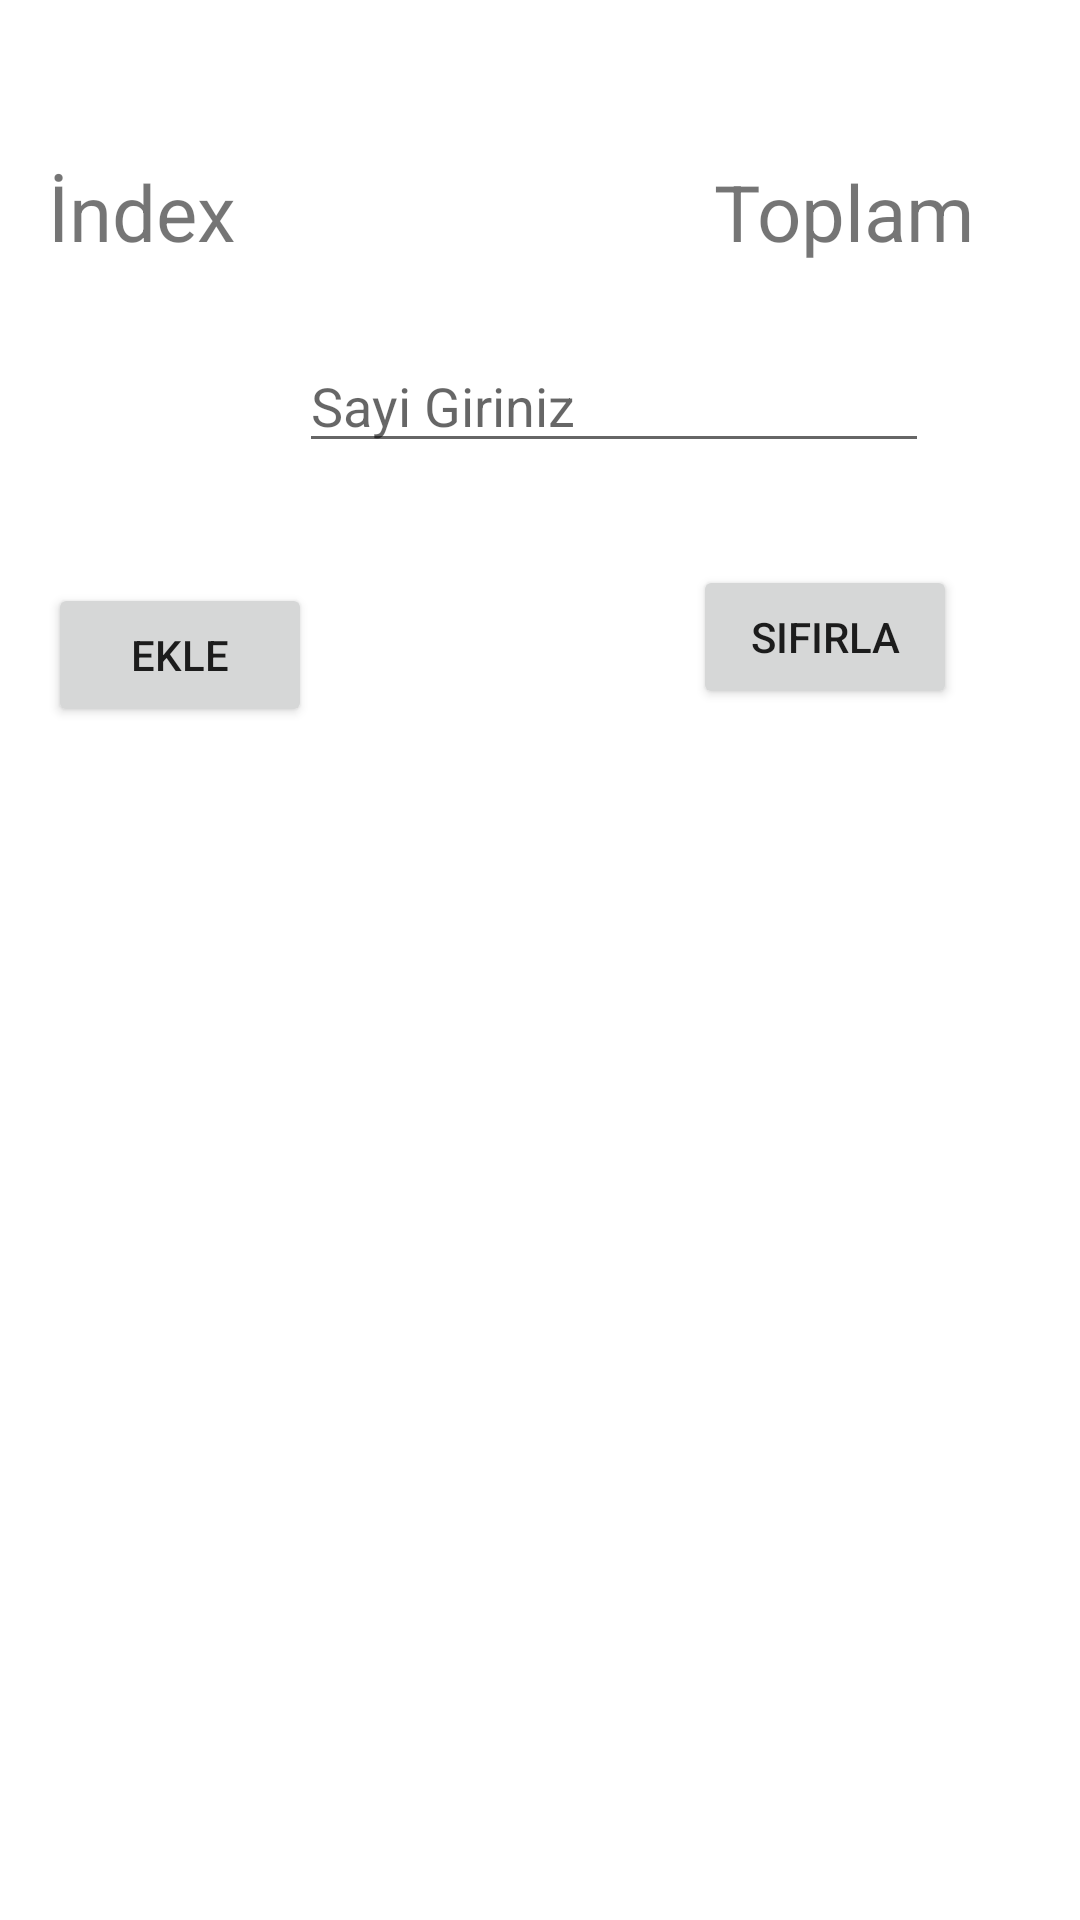

Android layout source for this screen:
<!-- AndroidManifest.xml: application theme Theme.Gelismiskomutlari -->
<!-- res/layout/uyg11.xml -->
<?xml version="1.0" encoding="utf-8"?>
<androidx.constraintlayout.widget.ConstraintLayout xmlns:android="http://schemas.android.com/apk/res/android"
    xmlns:app="http://schemas.android.com/apk/res-auto"
    xmlns:tools="http://schemas.android.com/tools"
    android:layout_width="match_parent"
    android:layout_height="match_parent">

    <TextView
        android:id="@+id/index1"
        android:layout_width="wrap_content"
        android:layout_height="wrap_content"
        android:layout_marginStart="16dp"
        android:layout_marginTop="53dp"
        android:text="İndex"
        android:textSize="26dp"
        app:layout_constraintStart_toStartOf="parent"
        app:layout_constraintTop_toTopOf="parent" />

    <TextView
        android:id="@+id/toplam1"
        android:layout_width="wrap_content"
        android:layout_height="wrap_content"
        android:layout_marginTop="53dp"
        android:layout_marginEnd="35dp"
        android:text="Toplam"
        android:textSize="26dp"
        app:layout_constraintEnd_toEndOf="parent"
        app:layout_constraintTop_toTopOf="parent" />

    <EditText
        android:id="@+id/txtsayi1"
        android:layout_width="wrap_content"
        android:layout_height="wrap_content"
        android:layout_marginStart="21dp"
        android:layout_marginTop="25dp"
        android:ems="10"
        android:hint="Sayi Giriniz"
        android:inputType="number"
        app:layout_constraintStart_toEndOf="@+id/index1"
        app:layout_constraintTop_toBottomOf="@+id/toplam1" />

    <Button
        android:id="@+id/btnekle"
        android:layout_width="wrap_content"
        android:layout_height="wrap_content"
        android:layout_marginStart="16dp"
        android:layout_marginTop="40dp"
        android:text="Ekle"
        app:layout_constraintStart_toStartOf="parent"
        app:layout_constraintTop_toBottomOf="@+id/txtsayi1" />

    <Button
        android:id="@+id/btnsifirla"
        android:layout_width="wrap_content"
        android:layout_height="wrap_content"
        android:layout_marginTop="34dp"
        android:layout_marginEnd="41dp"
        android:text="Sıfırla"
        app:layout_constraintEnd_toEndOf="parent"
        app:layout_constraintTop_toBottomOf="@+id/txtsayi1" />
</androidx.constraintlayout.widget.ConstraintLayout>
<!-- resources referenced by this layout -->
<resources>
  <style name="Theme.Gelismiskomutlari" parent="Theme.MaterialComponents.DayNight.DarkActionBar">
          
          <item name="colorPrimary">@color/purple_500</item>
          <item name="colorPrimaryVariant">@color/purple_700</item>
          <item name="colorOnPrimary">@color/white</item>
          
          <item name="colorSecondary">@color/teal_200</item>
          <item name="colorSecondaryVariant">@color/teal_700</item>
          <item name="colorOnSecondary">@color/black</item>
          
          <item name="android:statusBarColor" tools:targetApi="l">?attr/colorPrimaryVariant</item>
          
      </style>
  <!-- not gathered from this repository: default colours our renderer supplied (Android Studio template values) -->
  <color name="purple_500">#FF6200EE</color>
  <color name="purple_700">#FF3700B3</color>
  <color name="teal_200">#FF03DAC5</color>
  <color name="teal_700">#FF018786</color>
  <color name="black">#FF000000</color>
  <color name="white">#FFFFFFFF</color>
</resources>
